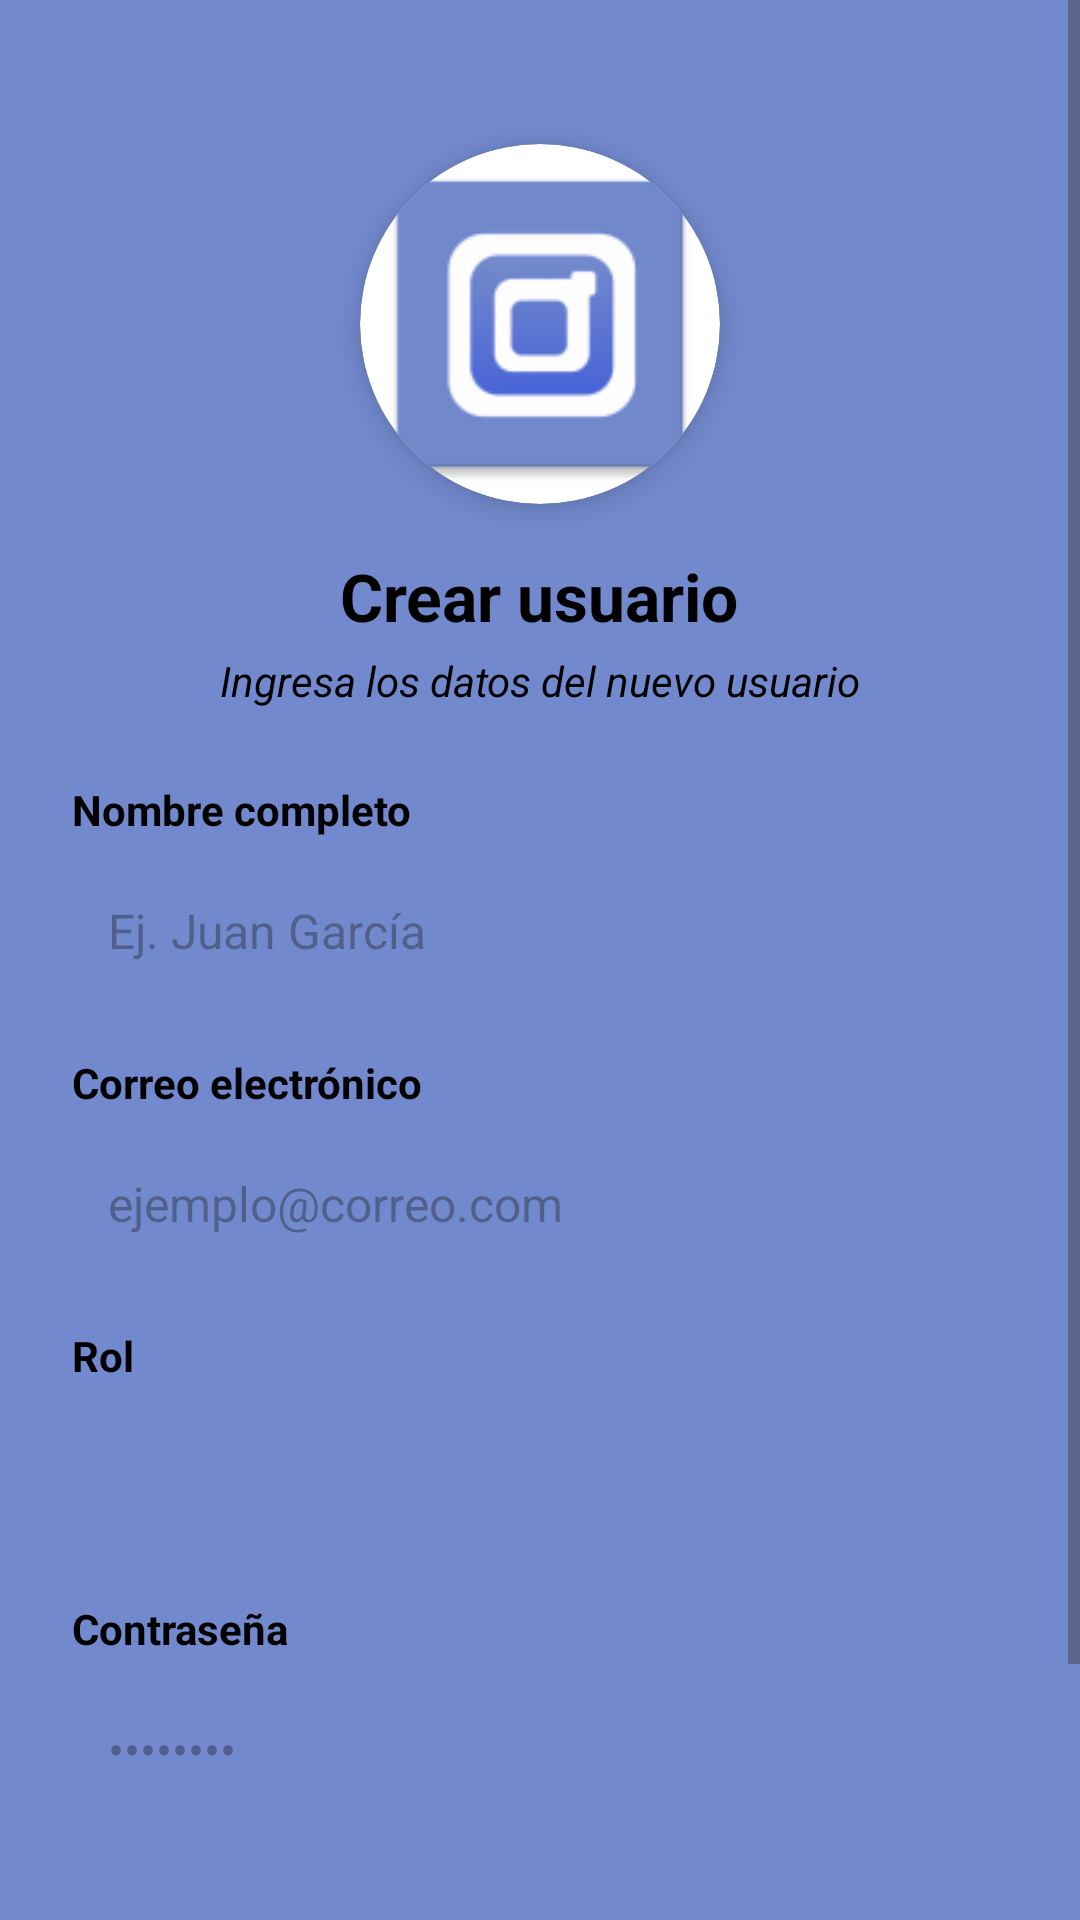

Layout XML and referenced resources for this Android screen:
<!-- AndroidManifest.xml: application theme Theme.Taller2 -->
<!-- res/layout/fragment_usuarios.xml -->
<?xml version="1.0" encoding="utf-8"?>
<ScrollView xmlns:android="http://schemas.android.com/apk/res/android"
    xmlns:app="http://schemas.android.com/apk/res-auto"
    android:layout_width="match_parent"
    android:layout_height="match_parent"
    android:background="@color/colorFondoApplication">

    <LinearLayout
        android:layout_width="match_parent"
        android:layout_height="wrap_content"
        android:orientation="vertical"
        android:gravity="center"
        android:padding="24dp">

        
        <androidx.cardview.widget.CardView
            android:layout_width="120dp"
            android:layout_height="120dp"
            android:layout_marginTop="24dp"
            app:cardCornerRadius="60dp"
            app:cardElevation="6dp">

            <ImageView
                android:id="@+id/iv_foto_usuario"
                android:layout_width="match_parent"
                android:layout_height="match_parent"
                android:scaleType="centerCrop"
                android:src="@mipmap/logo_application"
                android:contentDescription="@string/foto_de_perfil" />

        </androidx.cardview.widget.CardView>

        
        <TextView
            android:layout_width="wrap_content"
            android:layout_height="wrap_content"
            android:layout_marginTop="16dp"
            android:text="@string/crear_usuario"
            android:textSize="22sp"
            android:textStyle="bold"
            android:textColor="@color/black" />

        
        <TextView
            android:layout_width="wrap_content"
            android:layout_height="wrap_content"
            android:layout_marginTop="4dp"
            android:text="@string/ingresa_los_datos_del_nuevo_usuario"
            android:textSize="14sp"
            android:textColor="@color/black"
            android:textStyle="italic" />

        
        <TextView
            android:layout_width="match_parent"
            android:layout_height="wrap_content"
            android:layout_marginTop="24dp"
            android:text="@string/nombre_completo"
            android:textSize="14sp"
            android:textColor="@color/black"
            android:textStyle="bold" />

        <EditText
            android:id="@+id/et_usuario_nombre"
            android:layout_width="match_parent"
            android:layout_height="50dp"
            android:layout_marginTop="6dp"
            android:hint="@string/ej"
            android:inputType="textPersonName"
            android:textSize="16sp"
            android:textColor="@color/black"
            android:background="@drawable/bg_input_field"
            android:paddingStart="12dp"
            android:paddingEnd="12dp" />

        
        <TextView
            android:layout_width="match_parent"
            android:layout_height="wrap_content"
            android:layout_marginTop="16dp"
            android:text="@string/correo_electr_nico"
            android:textSize="14sp"
            android:textColor="@color/black"
            android:textStyle="bold" />

        <EditText
            android:id="@+id/et_usuario_correo"
            android:layout_width="match_parent"
            android:layout_height="50dp"
            android:layout_marginTop="6dp"
            android:hint="@string/ejemplo_correo_com"
            android:inputType="textEmailAddress"
            android:textSize="16sp"
            android:textColor="@color/black"
            android:background="@drawable/bg_input_field"
            android:paddingStart="12dp"
            android:paddingEnd="12dp" />

        
        <TextView
            android:layout_width="match_parent"
            android:layout_height="wrap_content"
            android:layout_marginTop="16dp"
            android:text="@string/rol"
            android:textSize="14sp"
            android:textColor="@color/black"
            android:textStyle="bold" />

        <Spinner
            android:id="@+id/sp_usuario_rol"
            android:layout_width="match_parent"
            android:layout_height="50dp"
            android:layout_marginTop="6dp"
            android:textSize="16sp"
            android:background="@drawable/bg_input_field"
            android:paddingStart="12dp"
            android:paddingEnd="12dp" />

        
        <TextView
            android:layout_width="match_parent"
            android:layout_height="wrap_content"
            android:layout_marginTop="16dp"
            android:text="@string/contrase_a"
            android:textSize="14sp"
            android:textColor="@color/black"
            android:textStyle="bold" />

        <EditText
            android:id="@+id/et_usuario_password"
            android:layout_width="match_parent"
            android:layout_height="50dp"
            android:layout_marginTop="6dp"
            android:hint="@string/rt"
            android:inputType="textPassword"
            android:textSize="16sp"
            android:textColor="@color/black"
            android:background="@drawable/bg_input_field"
            android:paddingStart="12dp"
            android:paddingEnd="12dp" />

        
        <Button
            android:id="@+id/btn_crear_usuario"
            android:layout_width="200dp"
            android:layout_height="50dp"
            android:layout_marginTop="32dp"
            android:layout_marginBottom="24dp"
            android:text="@string/crear_usuario2"
            android:textColor="@color/white"
            android:backgroundTint="@color/black" />

    </LinearLayout>

</ScrollView>
<!-- resources referenced by this layout -->
<resources>
  <color name="black">#000000</color>
  <color name="colorFondoApplication">#7289CD</color>
  <color name="white">#FFFFFF</color>
  <!-- mipmap logo_application: webp bitmap (mipmap-hdpi, 1718 bytes) -->
  <string name="contrase_a">Contraseña</string>
  <string name="correo_electr_nico">Correo electrónico</string>
  <string name="crear_usuario">Crear usuario</string>
  <string name="crear_usuario2">Crear usuario</string>
  <string name="ej">Ej. Juan García</string>
  <string name="ejemplo_correo_com">ejemplo@correo.com</string>
  <string name="foto_de_perfil">foto_de_perfil</string>
  <string name="ingresa_los_datos_del_nuevo_usuario">Ingresa los datos del nuevo usuario</string>
  <string name="nombre_completo">Nombre completo</string>
  <string name="rol">Rol</string>
  <string name="rt">••••••••</string>
  <style name="Theme.Taller2" parent="Base.Theme.Taller2">
  
          <item name="colorPrimary">@color/colorFondoApplication</item>
  
      </style>
  <style name="Base.Theme.Taller2" parent="Theme.Material3.DayNight.NoActionBar">
          
          
      </style>
</resources>
